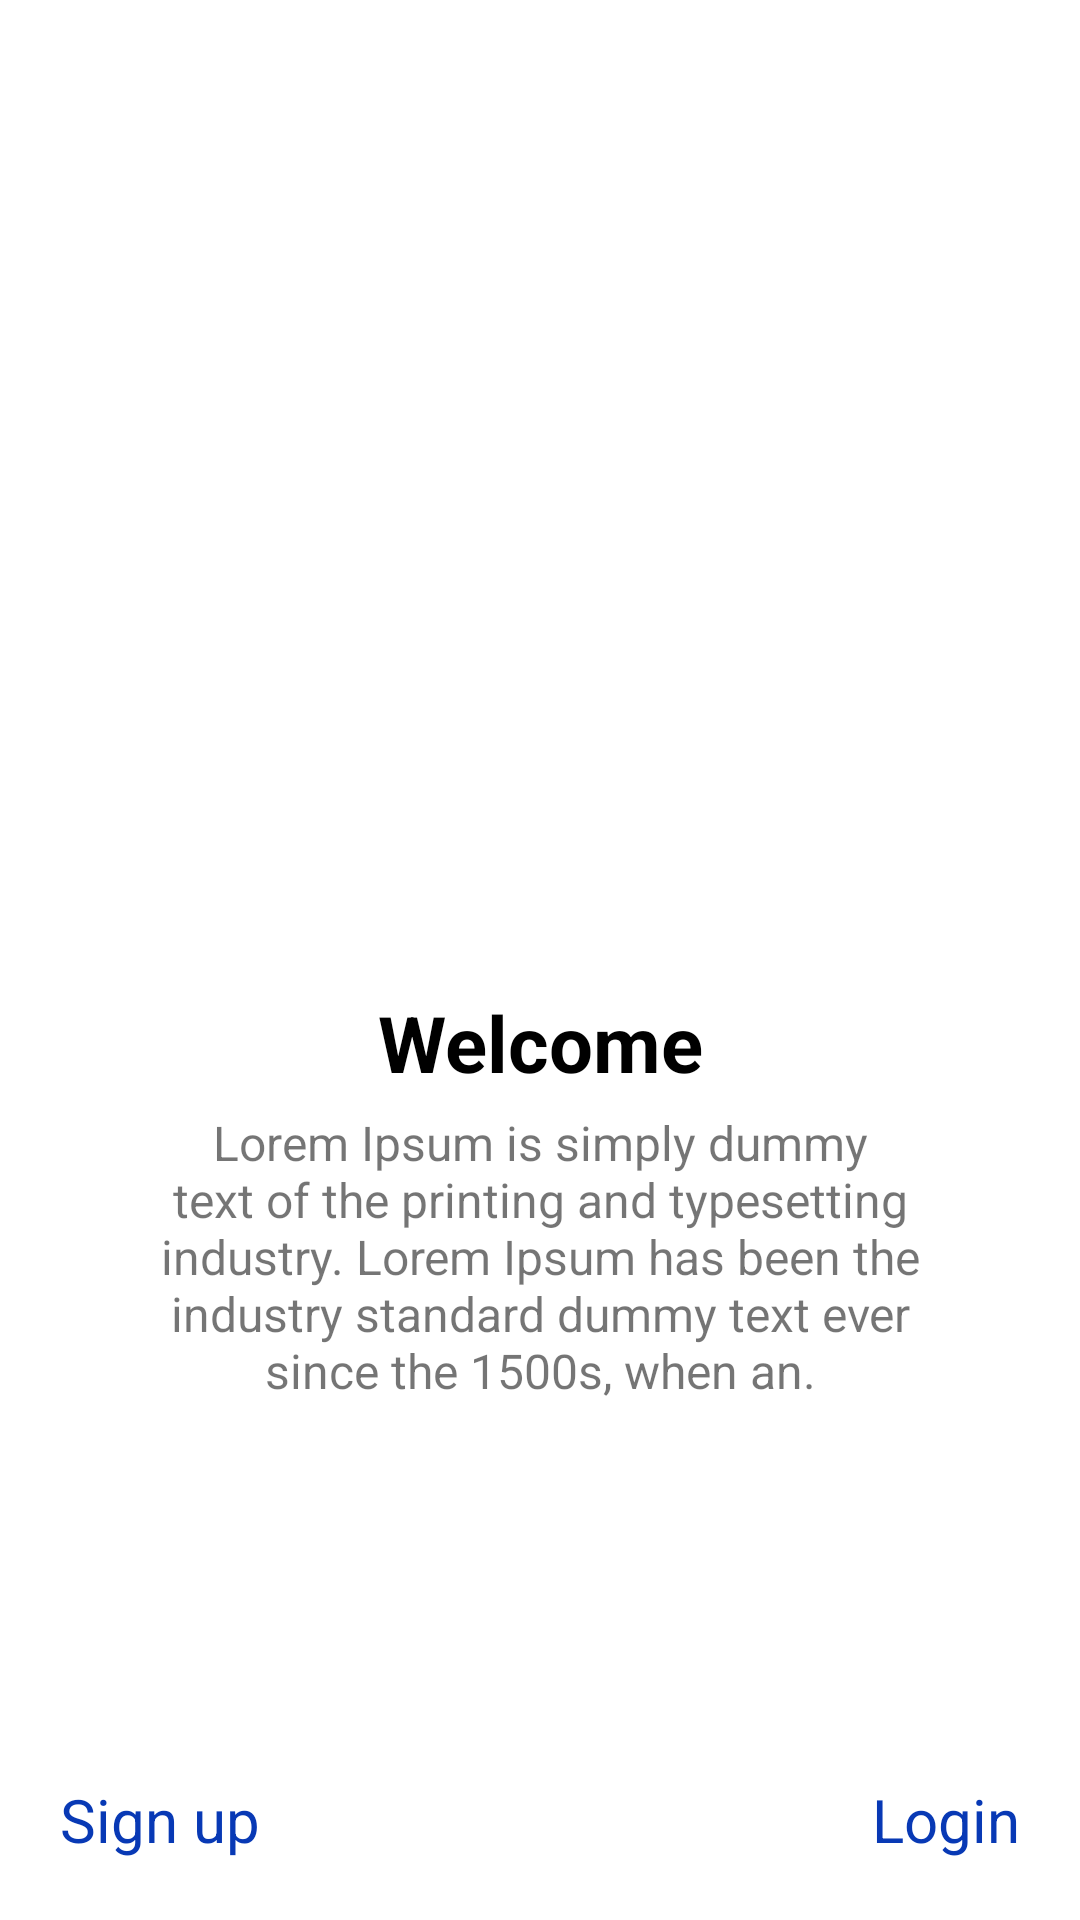

Android layout source for this screen:
<!-- AndroidManifest.xml: application theme Theme.Taxi -->
<!-- res/layout/activity_welcome_screen.xml -->
<?xml version="1.0" encoding="utf-8"?>
<LinearLayout xmlns:android="http://schemas.android.com/apk/res/android"
    xmlns:tools="http://schemas.android.com/tools"
    android:layout_width="match_parent"
    android:layout_height="match_parent"
    tools:context=".registration.WelcomeScreen">

    <LinearLayout
        android:layout_width="match_parent"
        android:layout_height="match_parent"
        android:orientation="vertical"
        android:weightSum="100">

        <RelativeLayout
            android:layout_width="match_parent"
            android:layout_height="0dp"
            android:layout_weight="50">

            <ImageView
                android:layout_width="200dp"
                android:layout_height="150dp"
                android:layout_alignParentBottom="true"
                android:layout_centerHorizontal="true"
                android:src="@drawable/taxi" />

        </RelativeLayout>

        <RelativeLayout
            android:layout_width="match_parent"
            android:layout_height="0dp"
            android:layout_weight="50">

            <TextView
                android:id="@+id/txtWelcome"
                android:layout_width="match_parent"
                android:layout_height="wrap_content"
                android:layout_marginTop="10dp"
                android:text="Welcome"
                android:textAlignment="center"
                android:textColor="@color/black"
                android:textSize="26sp"
                android:textStyle="bold" />

            <TextView
                android:layout_width="match_parent"
                android:layout_height="wrap_content"
                android:layout_below="@+id/txtWelcome"
                android:layout_marginLeft="50dp"
                android:layout_marginTop="5dp"
                android:layout_marginRight="50dp"
                android:text="@string/welcome_text"
                android:textAlignment="center"
                android:textSize="16sp" />


            <TextView
                android:id="@+id/txtSignUp"
                android:layout_width="wrap_content"
                android:layout_height="wrap_content"
                android:layout_alignParentBottom="true"
                android:layout_margin="20dp"
                android:text="Sign up"
                android:textColor="#0839B5"
                android:textSize="20sp" />

            <TextView
                android:id="@+id/txtLogin"
                android:layout_width="wrap_content"
                android:layout_height="wrap_content"
                android:layout_alignParentRight="true"
                android:layout_alignParentBottom="true"
                android:layout_margin="20dp"
                android:text="Login"
                android:textColor="#0839B5"
                android:textSize="20sp" />

        </RelativeLayout>

    </LinearLayout>


</LinearLayout>
<!-- resources referenced by this layout -->
<resources>
  <string name="welcome_text">Lorem Ipsum is simply dummy text of the printing and typesetting industry. Lorem Ipsum has been the industry standard dummy text ever since the 1500s, when an.</string>
  <style name="Theme.Taxi" parent="Theme.MaterialComponents.Light.NoActionBar">
          
          <item name="colorPrimary">@color/purple_500</item>
          <item name="colorPrimaryVariant">@color/purple_700</item>
          <item name="colorOnPrimary">@color/white</item>
          
          <item name="colorSecondary">@color/teal_200</item>
          <item name="colorSecondaryVariant">@color/teal_700</item>
          <item name="colorOnSecondary">@color/black</item>
          
          <item name="android:statusBarColor" tools:targetApi="l">?attr/colorPrimaryVariant</item>
          
          <item name="android:windowFullscreen">true</item>
      </style>
  <!-- not gathered from this repository: default colours our renderer supplied (Android Studio template values) -->
  <color name="purple_500">#FF6200EE</color>
  <color name="purple_700">#FF3700B3</color>
  <color name="teal_200">#FF03DAC5</color>
  <color name="teal_700">#FF018786</color>
  <color name="black">#FF000000</color>
  <color name="white">#FFFFFFFF</color>
</resources>
